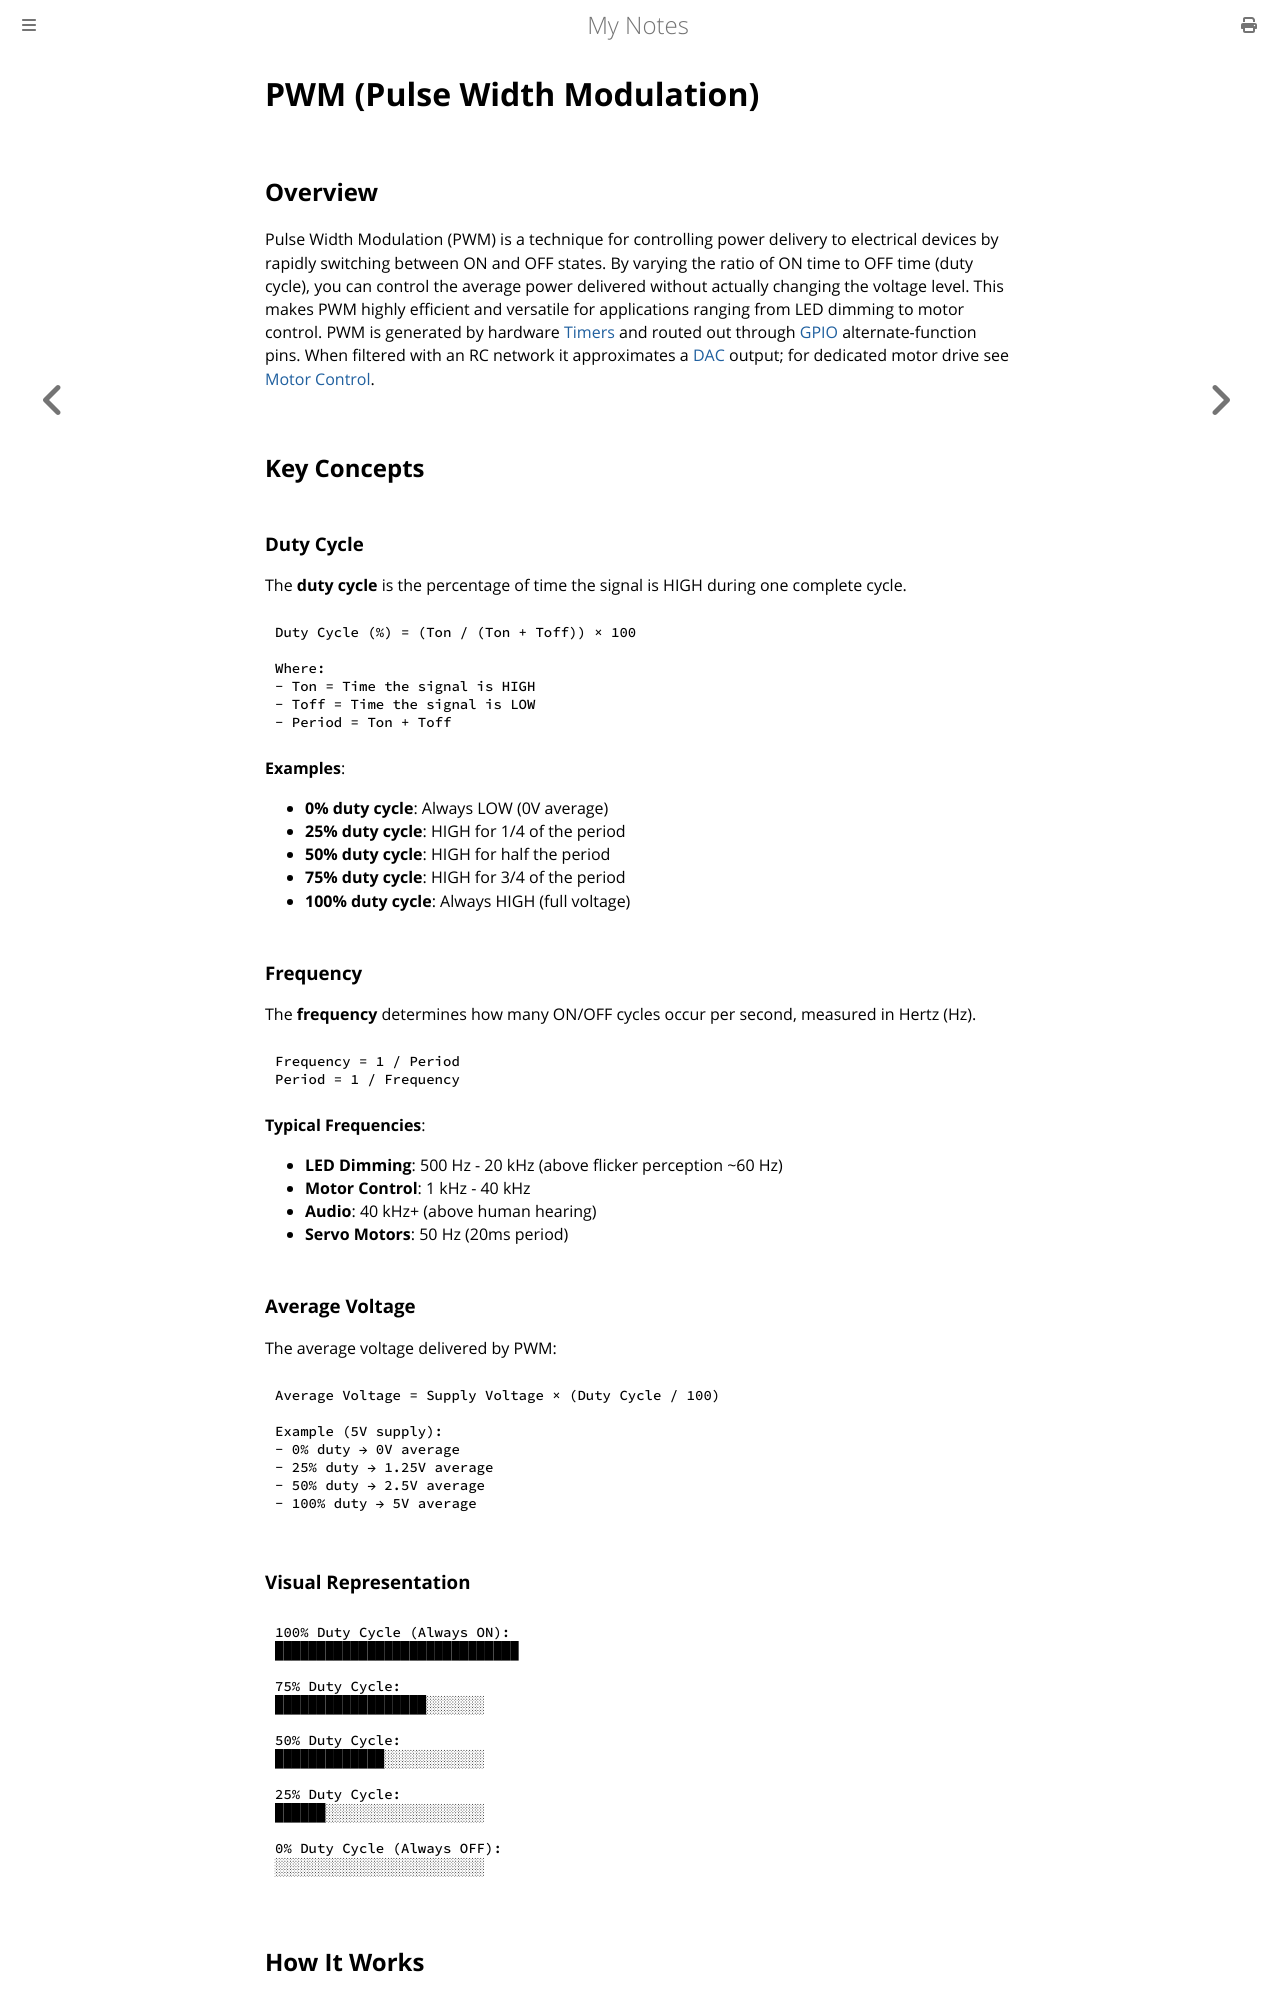

repository: paritystack/notes · page: embedded/pwm.html · generator: mdbook

# PWM (Pulse Width Modulation)

## Overview

Pulse Width Modulation (PWM) is a technique for controlling power delivery to electrical devices by rapidly switching between ON and OFF states. By varying the ratio of ON time to OFF time (duty cycle), you can control the average power delivered without actually changing the voltage level. This makes PWM highly efficient and versatile for applications ranging from LED dimming to motor control. PWM is generated by hardware [Timers](timers.md) and routed out through [GPIO](gpio.md) alternate-function pins. When filtered with an RC network it approximates a [DAC](dac.md) output; for dedicated motor drive see [Motor Control](motor_control.md).

## Key Concepts

### Duty Cycle

The **duty cycle** is the percentage of time the signal is HIGH during one complete cycle.

```
Duty Cycle (%) = (Ton / (Ton + Toff)) × 100

Where:
- Ton = Time the signal is HIGH
- Toff = Time the signal is LOW
- Period = Ton + Toff
```

**Examples**:
- **0% duty cycle**: Always LOW (0V average)
- **25% duty cycle**: HIGH for 1/4 of the period
- **50% duty cycle**: HIGH for half the period
- **75% duty cycle**: HIGH for 3/4 of the period
- **100% duty cycle**: Always HIGH (full voltage)

### Frequency

The **frequency** determines how many ON/OFF cycles occur per second, measured in Hertz (Hz).

```
Frequency = 1 / Period
Period = 1 / Frequency
```

**Typical Frequencies**:
- **LED Dimming**: 500 Hz - 20 kHz (above flicker perception ~60 Hz)
- **Motor Control**: 1 kHz - 40 kHz
- **Audio**: 40 kHz+ (above human hearing)
- **Servo Motors**: 50 Hz (20ms period)

### Average Voltage

The average voltage delivered by PWM:

```
Average Voltage = Supply Voltage × (Duty Cycle / 100)

Example (5V supply):
- 0% duty → 0V average
- 25% duty → 1.25V average
- 50% duty → 2.5V average
- 100% duty → 5V average
```

### Visual Representation

```
100% Duty Cycle (Always ON):
█████████████████████████████

75% Duty Cycle:
██████████████████░░░░░░░

50% Duty Cycle:
█████████████░░░░░░░░░░░░

25% Duty Cycle:
██████░░░░░░░░░░░░░░░░░░░

0% Duty Cycle (Always OFF):
░░░░░░░░░░░░░░░░░░░░░░░░░
```

## How It Works
